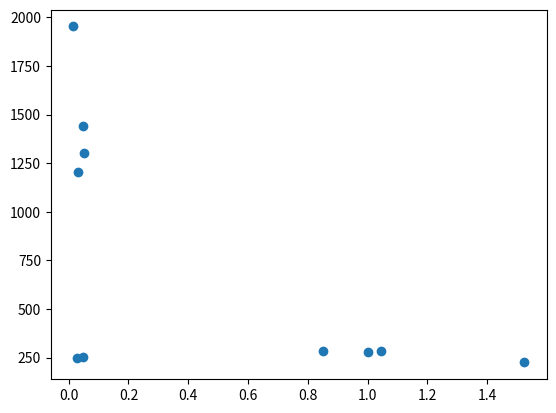

Here is the Python script that generated this plot: (Note: this script raises an exception after producing the figure.)
# planets_plot_starter.py -- the ten planets as arrays, ready to plot (Pod 6). Copy this file to planets_plot.py and work on the copy.
# Run from the repository folder:  python module-3/planets_plot.py
import numpy as np
import matplotlib.pyplot as plt

SIGMA = 5.67e-8          # Stefan-Boltzmann constant, W m^-2 K^-4
L_SUN = 3.8e26           # solar luminosity, W
AU = 1.496e11            # meters per AU

name = np.array(["Earth", "Mars", "HD 209458 b", "51 Peg b", "TRAPPIST-1 e",
                 "Kepler-22 b", "55 Cnc e", "HD 189733 b", "Kepler-452 b", "Proxima b"])
lum = np.array([1.0, 1.0, 1.6, 1.3, 0.00055, 0.79, 0.58, 0.34, 1.2, 0.0016])        # star luminosity, solar units
dist = np.array([1.000, 1.524, 0.047, 0.052, 0.029, 0.85, 0.0154, 0.031, 1.046, 0.0485])   # distance, AU


def t_eq(L, d):
    """Equilibrium temperature (K) at distance d (m) from a star of luminosity L (W)."""
    return (L / (16 * np.pi * SIGMA * d**2)) ** 0.25


if __name__ == "__main__":
    T = t_eq(lum * L_SUN, dist * AU)
    fig, ax = plt.subplots()
    ax.scatter(dist, T)
    fig.savefig("module-3/planets.png", dpi=150)
    print("wrote module-3/planets.png")
